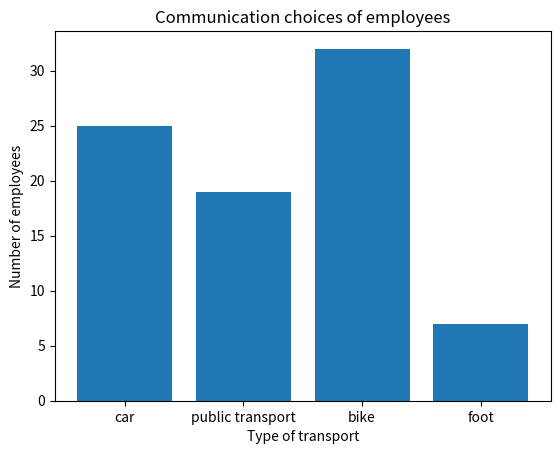

Reproduce this figure in Python.
# 13.	In a certain company, 25 employees commute by car, 19 employees commute by public transport, 32 people commute by bike, and 7 people commute on foot. 
# Write a program that displays this data in a bar chart. 
# Remember to add a title for the chart and a description of the chart axes. 
# Sample result:
# See a similar task from the BEFORE CLASS section.

import matplotlib.pyplot as plt
import numpy as np

x = np.array(["car", "public transport", "bike", "foot"])
y = np.array([25, 19, 32, 7])

plt.title("Communication choices of employees")
plt.xlabel("Type of transport")
plt.ylabel("Number of employees")
plt.bar(x,y)
plt.show()